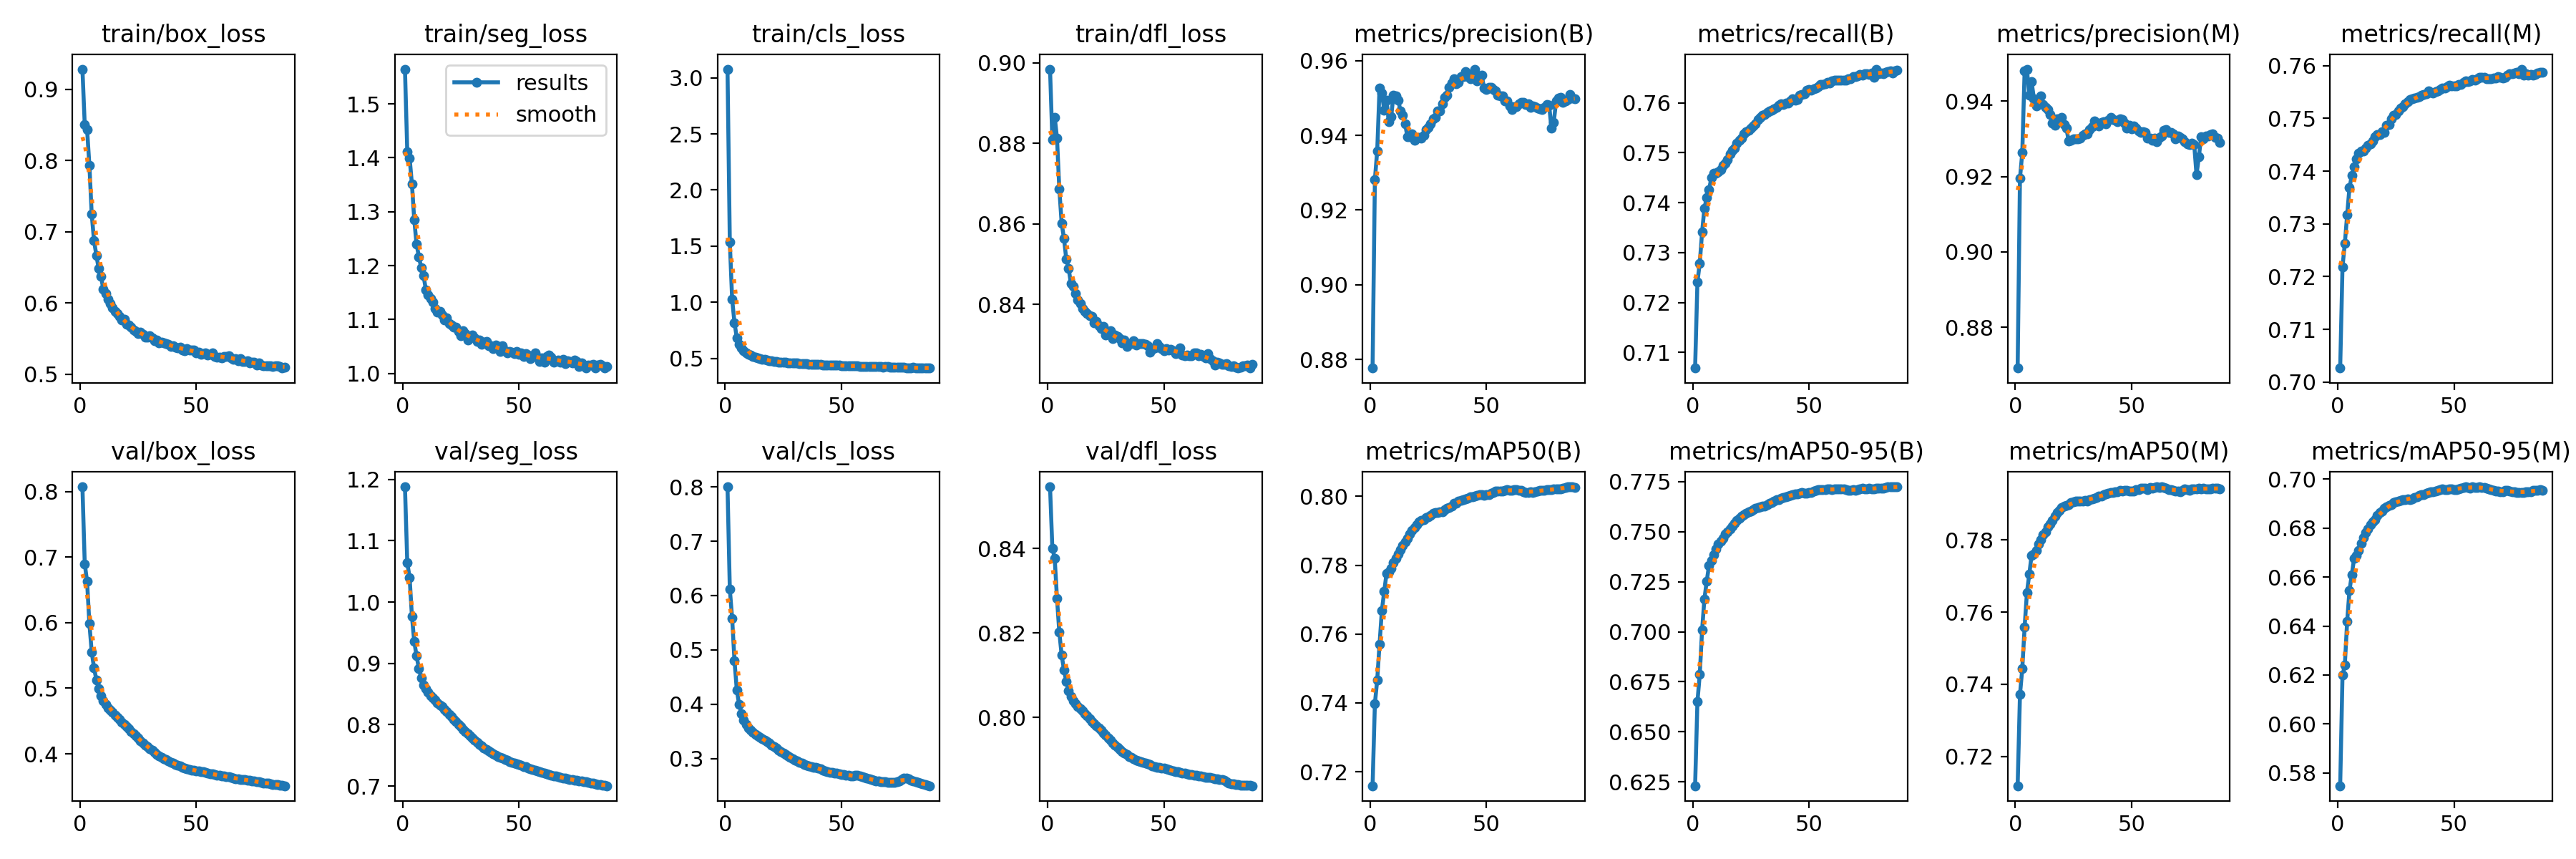

The table this chart was drawn from, first rows:
epoch, time, train/box_loss, train/seg_loss, train/cls_loss, train/dfl_loss, metrics/precision(B), metrics/recall(B), metrics/mAP50(B), metrics/mAP50-95(B), metrics/precision(M), metrics/recall(M), metrics/mAP50(M), metrics/mAP50-95(M), val/box_loss, val/seg_loss, val/cls_loss, val/dfl_loss, lr/pg0, lr/pg1, lr/pg2
1, 669.2, 0.9282, 1.565, 3.076, 0.8984, 0.8777, 0.7069, 0.7159, 0.6231, 0.8692, 0.7026, 0.7119, 0.5748, 0.8071, 1.188, 0.8001, 0.8547, 0.003333, 0.003333, 0.003333
2, 1317, 0.85, 1.411, 1.535, 0.8808, 0.9282, 0.7241, 0.7398, 0.6652, 0.9195, 0.7219, 0.7371, 0.6199, 0.6897, 1.064, 0.6118, 0.8401, 0.006653, 0.006653, 0.006653
3, 1956, 0.8438, 1.4, 1.028, 0.8865, 0.9359, 0.7279, 0.7467, 0.6786, 0.9264, 0.7263, 0.7444, 0.6241, 0.6627, 1.04, 0.558, 0.8378, 0.00996, 0.00996, 0.00996
4, 2594, 0.7931, 1.351, 0.82, 0.8813, 0.9526, 0.7341, 0.7571, 0.7007, 0.9481, 0.7317, 0.7559, 0.6419, 0.5984, 0.9766, 0.4804, 0.8282, 0.009941, 0.009941, 0.009941
5, 3230, 0.7243, 1.285, 0.6857, 0.8686, 0.9513, 0.7389, 0.7668, 0.7163, 0.9485, 0.7369, 0.7655, 0.6545, 0.5554, 0.9357, 0.4264, 0.8202, 0.009921, 0.009921, 0.009921
6, 3865, 0.6873, 1.24, 0.6275, 0.8601, 0.9468, 0.7411, 0.7723, 0.7253, 0.9415, 0.7391, 0.7705, 0.661, 0.531, 0.912, 0.3995, 0.8148, 0.009901, 0.009901, 0.009901
7, 4502, 0.6669, 1.217, 0.5936, 0.8564, 0.9495, 0.7426, 0.7775, 0.7331, 0.9451, 0.7408, 0.7758, 0.6676, 0.5131, 0.8914, 0.3825, 0.8113, 0.009881, 0.009881, 0.009881
8, 5140, 0.6481, 1.196, 0.5674, 0.8512, 0.9437, 0.745, 0.7781, 0.7357, 0.9407, 0.7423, 0.7762, 0.6689, 0.4992, 0.8761, 0.3711, 0.8085, 0.009861, 0.009861, 0.009861
9, 5775, 0.6371, 1.181, 0.5529, 0.849, 0.9449, 0.7459, 0.7791, 0.7385, 0.9387, 0.7434, 0.7771, 0.6709, 0.488, 0.8651, 0.3625, 0.8063, 0.009842, 0.009842, 0.009842
10, 6411, 0.6191, 1.155, 0.5345, 0.8451, 0.9508, 0.746, 0.7807, 0.7412, 0.9404, 0.7438, 0.7789, 0.6738, 0.4808, 0.8585, 0.3568, 0.805, 0.009822, 0.009822, 0.009822
11, 7047, 0.613, 1.146, 0.5285, 0.8445, 0.9505, 0.7462, 0.782, 0.7436, 0.9414, 0.7439, 0.78, 0.6761, 0.4751, 0.8527, 0.3525, 0.804, 0.009802, 0.009802, 0.009802
12, 7683, 0.6054, 1.139, 0.5172, 0.8426, 0.9495, 0.7466, 0.7833, 0.7452, 0.9392, 0.7443, 0.7814, 0.6782, 0.4701, 0.8477, 0.3484, 0.8033, 0.009782, 0.009782, 0.009782
13, 8319, 0.5988, 1.132, 0.5118, 0.8411, 0.9466, 0.7474, 0.7845, 0.7468, 0.9383, 0.7449, 0.7823, 0.6798, 0.4664, 0.8435, 0.3449, 0.8026, 0.009762, 0.009762, 0.009762
14, 8954, 0.5929, 1.12, 0.5052, 0.8403, 0.9454, 0.7479, 0.7858, 0.7487, 0.9377, 0.7452, 0.7837, 0.6815, 0.4631, 0.8396, 0.3419, 0.8021, 0.009743, 0.009743, 0.009743
15, 9590, 0.5883, 1.114, 0.4976, 0.8389, 0.9431, 0.7486, 0.7868, 0.7499, 0.9365, 0.7457, 0.7846, 0.6826, 0.4596, 0.836, 0.339, 0.8015, 0.009723, 0.009723, 0.009723
16, 10227, 0.5847, 1.115, 0.4931, 0.8383, 0.9396, 0.7498, 0.7877, 0.7513, 0.9341, 0.7466, 0.7855, 0.6836, 0.4561, 0.8323, 0.3365, 0.801, 0.009703, 0.009703, 0.009703
17, 10862, 0.5815, 1.108, 0.4904, 0.8378, 0.9396, 0.7505, 0.789, 0.7527, 0.9337, 0.7469, 0.7866, 0.6851, 0.4525, 0.8291, 0.3337, 0.8004, 0.009683, 0.009683, 0.009683
18, 11496, 0.5757, 1.099, 0.4852, 0.8372, 0.9404, 0.7509, 0.79, 0.7542, 0.9353, 0.7469, 0.7876, 0.6863, 0.4485, 0.8254, 0.331, 0.7997, 0.009663, 0.009663, 0.009663
19, 12132, 0.5774, 1.104, 0.4831, 0.837, 0.9387, 0.752, 0.7908, 0.7554, 0.9346, 0.7475, 0.7883, 0.687, 0.4447, 0.8213, 0.3281, 0.7991, 0.009644, 0.009644, 0.009644
20, 12768, 0.57, 1.093, 0.4779, 0.8355, 0.9392, 0.7525, 0.7918, 0.7568, 0.9356, 0.7474, 0.789, 0.688, 0.4411, 0.817, 0.3251, 0.7985, 0.009624, 0.009624, 0.009624
21, 13403, 0.5687, 1.09, 0.476, 0.8357, 0.9395, 0.7529, 0.7925, 0.7577, 0.9338, 0.7486, 0.7894, 0.6886, 0.4379, 0.8128, 0.3221, 0.798, 0.009604, 0.009604, 0.009604
22, 14039, 0.566, 1.086, 0.4744, 0.8347, 0.9393, 0.7537, 0.7929, 0.7584, 0.9327, 0.7488, 0.7896, 0.6892, 0.4344, 0.8087, 0.3189, 0.7974, 0.009584, 0.009584, 0.009584
23, 14674, 0.5623, 1.085, 0.4687, 0.8339, 0.94, 0.7542, 0.7933, 0.7591, 0.9294, 0.7499, 0.7897, 0.6896, 0.4309, 0.8047, 0.3156, 0.7969, 0.009564, 0.009564, 0.009564
24, 15310, 0.5602, 1.078, 0.4691, 0.8344, 0.9415, 0.7545, 0.7938, 0.7597, 0.9295, 0.7506, 0.7903, 0.6904, 0.4274, 0.8006, 0.3127, 0.7963, 0.009545, 0.009545, 0.009545
25, 15945, 0.5572, 1.07, 0.4666, 0.8324, 0.9422, 0.7549, 0.7941, 0.7603, 0.9299, 0.7508, 0.7906, 0.6908, 0.4239, 0.7964, 0.3099, 0.7958, 0.009525, 0.009525, 0.009525
26, 16581, 0.5588, 1.079, 0.4658, 0.833, 0.943, 0.7553, 0.7945, 0.761, 0.93, 0.7514, 0.7909, 0.6911, 0.4202, 0.7925, 0.3072, 0.7951, 0.009505, 0.009505, 0.009505
27, 17215, 0.5561, 1.074, 0.4626, 0.8334, 0.9444, 0.7558, 0.795, 0.7615, 0.93, 0.7519, 0.7909, 0.6915, 0.4169, 0.7888, 0.3046, 0.7946, 0.009485, 0.009485, 0.009485
28, 17850, 0.5514, 1.062, 0.4595, 0.8314, 0.9449, 0.7567, 0.7953, 0.7621, 0.9302, 0.7523, 0.7908, 0.6917, 0.4137, 0.7851, 0.3021, 0.794, 0.009465, 0.009465, 0.009465
29, 18484, 0.5521, 1.069, 0.4612, 0.8324, 0.9465, 0.7571, 0.7953, 0.7623, 0.931, 0.7528, 0.7909, 0.6917, 0.4107, 0.7813, 0.2998, 0.7934, 0.009446, 0.009446, 0.009446
30, 19119, 0.5541, 1.071, 0.4595, 0.832, 0.9466, 0.7575, 0.7955, 0.7626, 0.9313, 0.7532, 0.791, 0.6918, 0.4077, 0.7777, 0.2976, 0.7929, 0.009426, 0.009426, 0.009426
31, 19755, 0.5513, 1.065, 0.4597, 0.8314, 0.9485, 0.7577, 0.7956, 0.7629, 0.9314, 0.7535, 0.7909, 0.6916, 0.4051, 0.7742, 0.2955, 0.7925, 0.009406, 0.009406, 0.009406
32, 20391, 0.5469, 1.06, 0.4525, 0.8304, 0.9502, 0.7581, 0.7961, 0.7636, 0.9324, 0.7537, 0.7913, 0.692, 0.4021, 0.7709, 0.2933, 0.792, 0.009386, 0.009386, 0.009386
33, 21026, 0.5477, 1.062, 0.4549, 0.8311, 0.9507, 0.7584, 0.7965, 0.764, 0.9332, 0.7539, 0.7915, 0.6926, 0.3995, 0.7678, 0.2915, 0.7916, 0.009366, 0.009366, 0.009366
34, 21661, 0.5438, 1.054, 0.4543, 0.8295, 0.9529, 0.7585, 0.7968, 0.7646, 0.9347, 0.754, 0.7917, 0.6928, 0.3972, 0.765, 0.2893, 0.7912, 0.009347, 0.009347, 0.009347
35, 22296, 0.5448, 1.058, 0.4528, 0.8302, 0.954, 0.7588, 0.7972, 0.7652, 0.9339, 0.7542, 0.7918, 0.6933, 0.395, 0.7623, 0.2878, 0.7908, 0.009327, 0.009327, 0.009327
36, 22931, 0.5438, 1.06, 0.4513, 0.8302, 0.9552, 0.7591, 0.7979, 0.7659, 0.9335, 0.7545, 0.7921, 0.6937, 0.3929, 0.7595, 0.2862, 0.7905, 0.009307, 0.009307, 0.009307
37, 23566, 0.5429, 1.052, 0.4505, 0.831, 0.9538, 0.7595, 0.7979, 0.7661, 0.9344, 0.7546, 0.7922, 0.6937, 0.3911, 0.757, 0.2849, 0.7903, 0.009287, 0.009287, 0.009287
38, 24202, 0.542, 1.051, 0.4507, 0.83, 0.9543, 0.7598, 0.7985, 0.7666, 0.9345, 0.7547, 0.7925, 0.6941, 0.3892, 0.7545, 0.2841, 0.7899, 0.009267, 0.009267, 0.009267
39, 24837, 0.5389, 1.046, 0.4472, 0.8302, 0.9557, 0.7597, 0.7988, 0.7671, 0.9341, 0.7552, 0.7929, 0.6946, 0.3871, 0.7523, 0.2835, 0.7897, 0.009248, 0.009248, 0.009248
40, 25471, 0.5401, 1.053, 0.4468, 0.8303, 0.9557, 0.7599, 0.799, 0.7674, 0.9349, 0.755, 0.7929, 0.6947, 0.3855, 0.7504, 0.2823, 0.7895, 0.009228, 0.009228, 0.009228
41, 26107, 0.5374, 1.05, 0.4465, 0.8303, 0.957, 0.7599, 0.7992, 0.7677, 0.9357, 0.7549, 0.7931, 0.6948, 0.3841, 0.7485, 0.2806, 0.7894, 0.009208, 0.009208, 0.009208
42, 26742, 0.5371, 1.04, 0.445, 0.83, 0.9557, 0.7603, 0.7995, 0.768, 0.935, 0.755, 0.7933, 0.6953, 0.383, 0.7468, 0.2789, 0.7893, 0.009188, 0.009188, 0.009188
43, 27378, 0.5381, 1.052, 0.4451, 0.8297, 0.9552, 0.7608, 0.7999, 0.7683, 0.9349, 0.7552, 0.7934, 0.6954, 0.3815, 0.7453, 0.2774, 0.7891, 0.009168, 0.009168, 0.009168
44, 28014, 0.5341, 1.042, 0.4428, 0.8282, 0.9564, 0.7606, 0.8, 0.7686, 0.9345, 0.7556, 0.7935, 0.6956, 0.3799, 0.7435, 0.2762, 0.7888, 0.009149, 0.009149, 0.009149
45, 28648, 0.5327, 1.038, 0.4418, 0.8289, 0.9577, 0.7607, 0.8001, 0.7688, 0.9353, 0.7558, 0.7938, 0.6959, 0.3787, 0.7416, 0.275, 0.7886, 0.009129, 0.009129, 0.009129
46, 29283, 0.5361, 1.041, 0.4443, 0.8292, 0.9545, 0.7616, 0.8002, 0.769, 0.935, 0.7557, 0.7936, 0.6957, 0.3776, 0.7401, 0.2739, 0.7883, 0.009109, 0.009109, 0.009109
47, 29918, 0.5335, 1.039, 0.4406, 0.8303, 0.9555, 0.7616, 0.8004, 0.7693, 0.9342, 0.756, 0.7938, 0.6958, 0.3764, 0.7383, 0.2734, 0.7882, 0.009089, 0.009089, 0.009089
48, 30553, 0.5335, 1.036, 0.4411, 0.8296, 0.956, 0.7618, 0.8004, 0.7693, 0.9328, 0.7563, 0.7937, 0.696, 0.3756, 0.737, 0.273, 0.7881, 0.009069, 0.009069, 0.009069
49, 31188, 0.5333, 1.041, 0.4395, 0.829, 0.9526, 0.7625, 0.8004, 0.7693, 0.9335, 0.7562, 0.7937, 0.6959, 0.375, 0.7358, 0.2722, 0.788, 0.00905, 0.00905, 0.00905
50, 31823, 0.5302, 1.035, 0.438, 0.8285, 0.9523, 0.7626, 0.8005, 0.7696, 0.9326, 0.7561, 0.7935, 0.6958, 0.3744, 0.7346, 0.2712, 0.788, 0.00903, 0.00903, 0.00903
51, 32459, 0.531, 1.038, 0.4386, 0.8291, 0.9528, 0.7626, 0.8005, 0.7696, 0.9334, 0.7561, 0.7937, 0.6957, 0.3738, 0.7335, 0.2704, 0.7878, 0.00901, 0.00901, 0.00901
52, 33093, 0.528, 1.032, 0.4343, 0.8286, 0.9529, 0.7628, 0.8008, 0.7701, 0.9328, 0.7564, 0.7939, 0.6961, 0.3732, 0.732, 0.2695, 0.7876, 0.00899, 0.00899, 0.00899
53, 33728, 0.5292, 1.038, 0.4341, 0.8288, 0.9524, 0.763, 0.8011, 0.7705, 0.932, 0.7564, 0.7939, 0.6963, 0.3724, 0.731, 0.2687, 0.7875, 0.00897, 0.00897, 0.00897
54, 34364, 0.5296, 1.034, 0.4361, 0.8285, 0.9519, 0.7633, 0.8014, 0.7708, 0.9318, 0.7569, 0.7944, 0.6965, 0.3714, 0.7295, 0.268, 0.7873, 0.008951, 0.008951, 0.008951
55, 35000, 0.5267, 1.027, 0.4337, 0.8278, 0.9508, 0.7637, 0.8015, 0.7709, 0.9318, 0.7571, 0.7943, 0.6968, 0.3705, 0.728, 0.268, 0.7872, 0.008931, 0.008931, 0.008931
56, 35634, 0.5282, 1.033, 0.4342, 0.8285, 0.9505, 0.7637, 0.8016, 0.7709, 0.9317, 0.757, 0.7944, 0.6966, 0.3696, 0.727, 0.2687, 0.7871, 0.008911, 0.008911, 0.008911
57, 36270, 0.5295, 1.038, 0.4367, 0.8292, 0.9506, 0.7639, 0.8015, 0.7708, 0.9302, 0.7572, 0.7941, 0.6964, 0.3691, 0.7258, 0.2694, 0.787, 0.008891, 0.008891, 0.008891
58, 36905, 0.5246, 1.03, 0.4298, 0.8273, 0.9492, 0.7641, 0.8018, 0.7712, 0.9303, 0.7574, 0.7945, 0.6968, 0.3683, 0.7247, 0.2681, 0.7869, 0.008871, 0.008871, 0.008871
59, 37541, 0.5238, 1.023, 0.4309, 0.8273, 0.9492, 0.764, 0.8018, 0.7711, 0.9295, 0.7572, 0.7943, 0.6967, 0.3679, 0.7232, 0.2663, 0.7868, 0.008852, 0.008852, 0.008852
60, 38175, 0.5243, 1.028, 0.43, 0.8274, 0.9479, 0.7644, 0.8018, 0.7709, 0.9302, 0.7575, 0.7946, 0.6967, 0.3674, 0.7219, 0.2647, 0.7867, 0.008832, 0.008832, 0.008832
... 28 more rows
